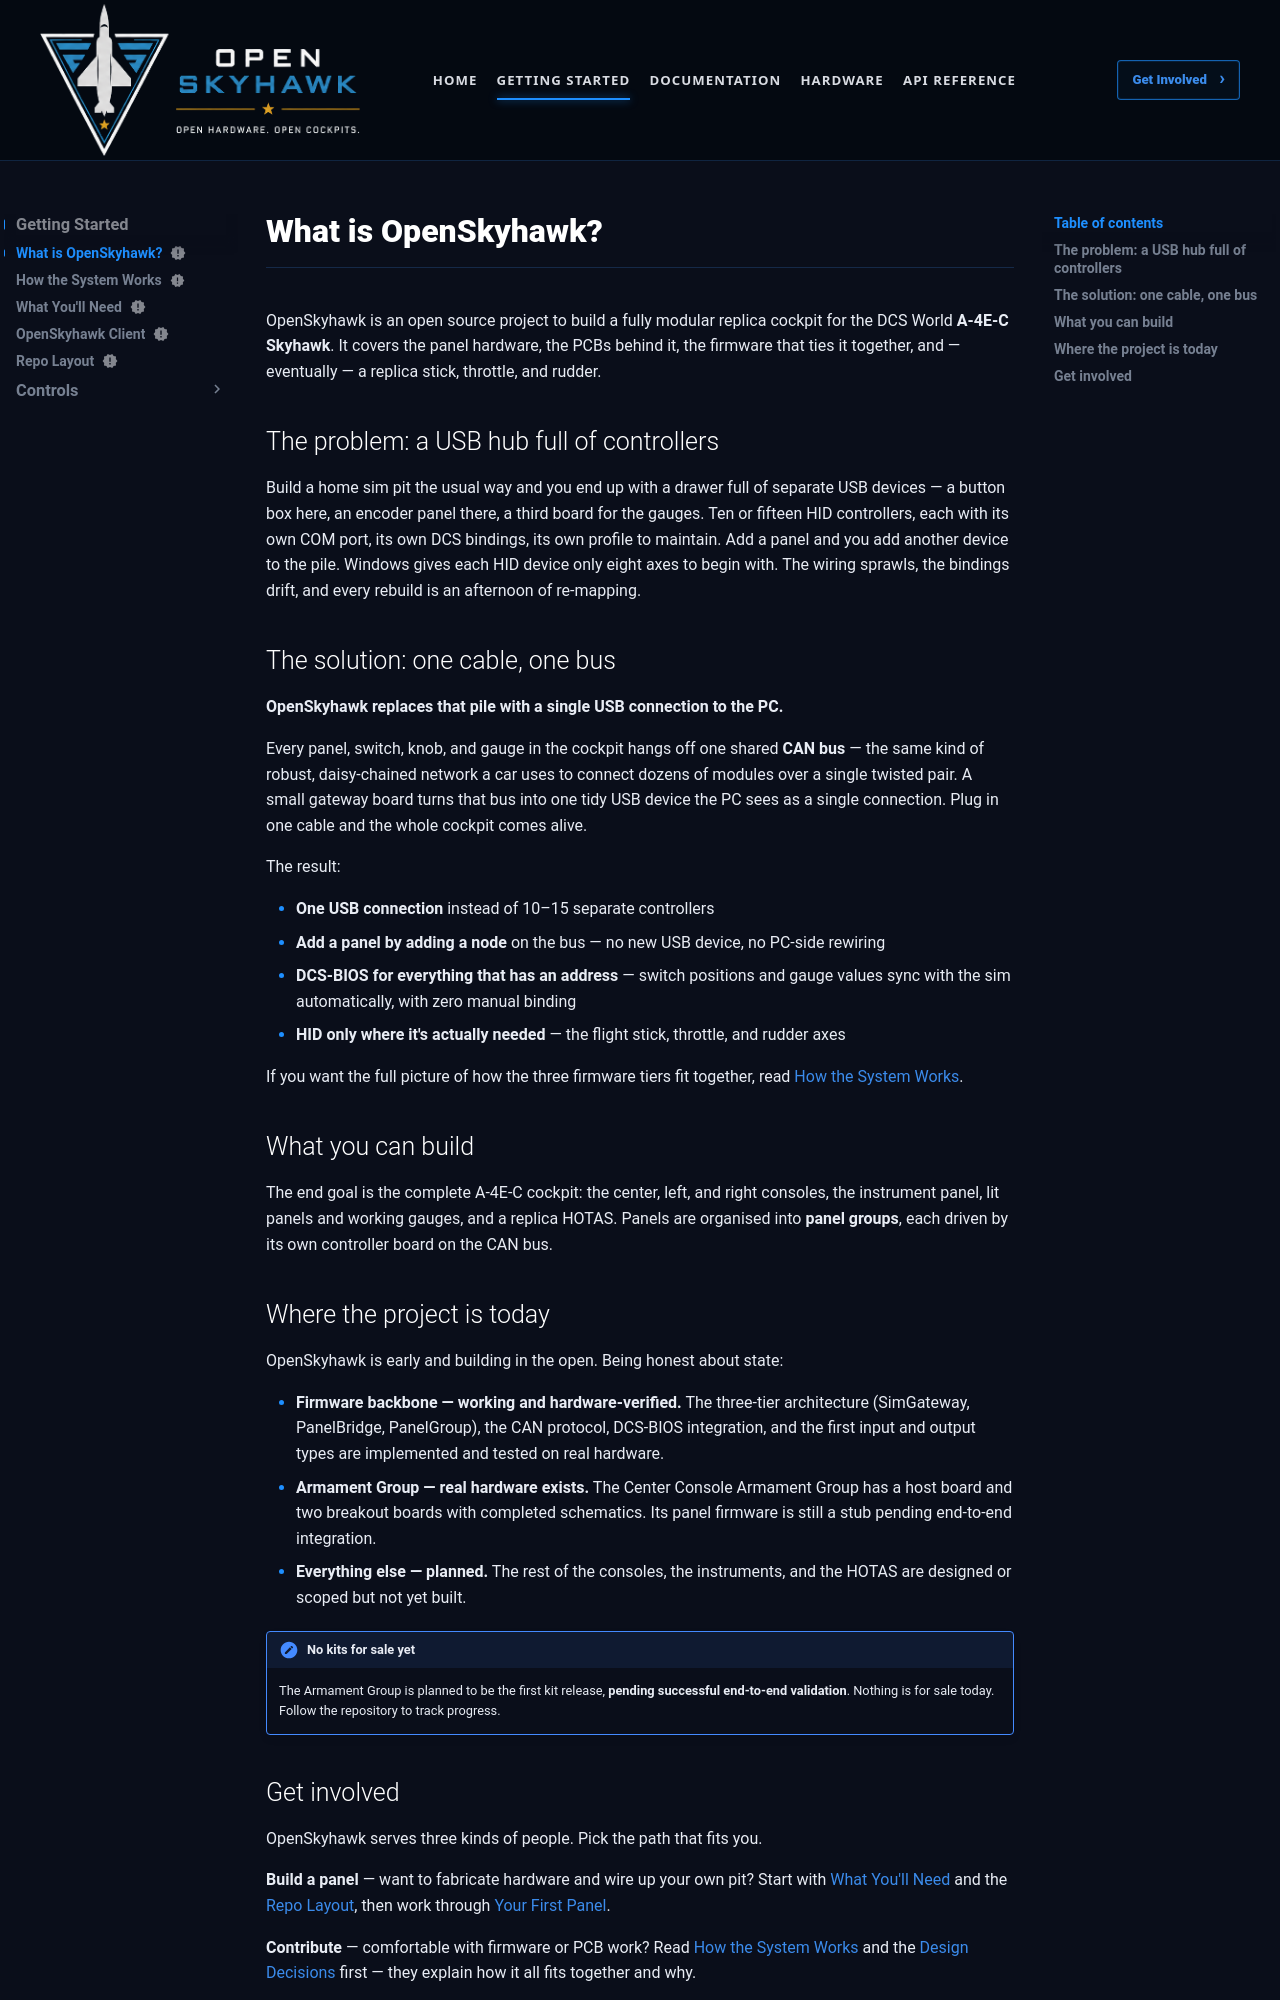

repository: OpenSkyHawk/OpenSkyhawk · page: getting-started/overview/index.html · generator: mkdocs

---
status: new
---

# What is OpenSkyhawk?

OpenSkyhawk is an open source project to build a fully modular replica cockpit for the
DCS World **A-4E-C Skyhawk**. It covers the panel hardware, the PCBs behind it, the
firmware that ties it together, and — eventually — a replica stick, throttle, and rudder.

## The problem: a USB hub full of controllers

Build a home sim pit the usual way and you end up with a drawer full of separate USB
devices — a button box here, an encoder panel there, a third board for the gauges. Ten or
fifteen HID controllers, each with its own COM port, its own DCS bindings, its own profile
to maintain. Add a panel and you add another device to the pile. Windows gives each HID device only eight axes to begin with. The wiring sprawls, the bindings drift, and
every rebuild is an afternoon of re-mapping.

## The solution: one cable, one bus

**OpenSkyhawk replaces that pile with a single USB connection to the PC.**

Every panel, switch, knob, and gauge in the cockpit hangs off one shared **CAN bus** —
the same kind of robust, daisy-chained network a car uses to connect dozens of modules
over a single twisted pair. A small gateway board turns that bus into one tidy USB device
the PC sees as a single connection. Plug in one cable and the whole cockpit comes alive.

The result:

- **One USB connection** instead of 10–15 separate controllers
- **Add a panel by adding a node** on the bus — no new USB device, no PC-side rewiring
- **DCS-BIOS for everything that has an address** — switch positions and gauge values sync
  with the sim automatically, with zero manual binding
- **HID only where it's actually needed** — the flight stick, throttle, and rudder axes

If you want the full picture of how the three firmware tiers fit together, read
[How the System Works](system-overview.md).

## What you can build

The end goal is the complete A-4E-C cockpit: the center, left, and right consoles, the
instrument panel, lit panels and working gauges, and a replica HOTAS. Panels are organised
into **panel groups**, each driven by its own controller board on the CAN bus.
